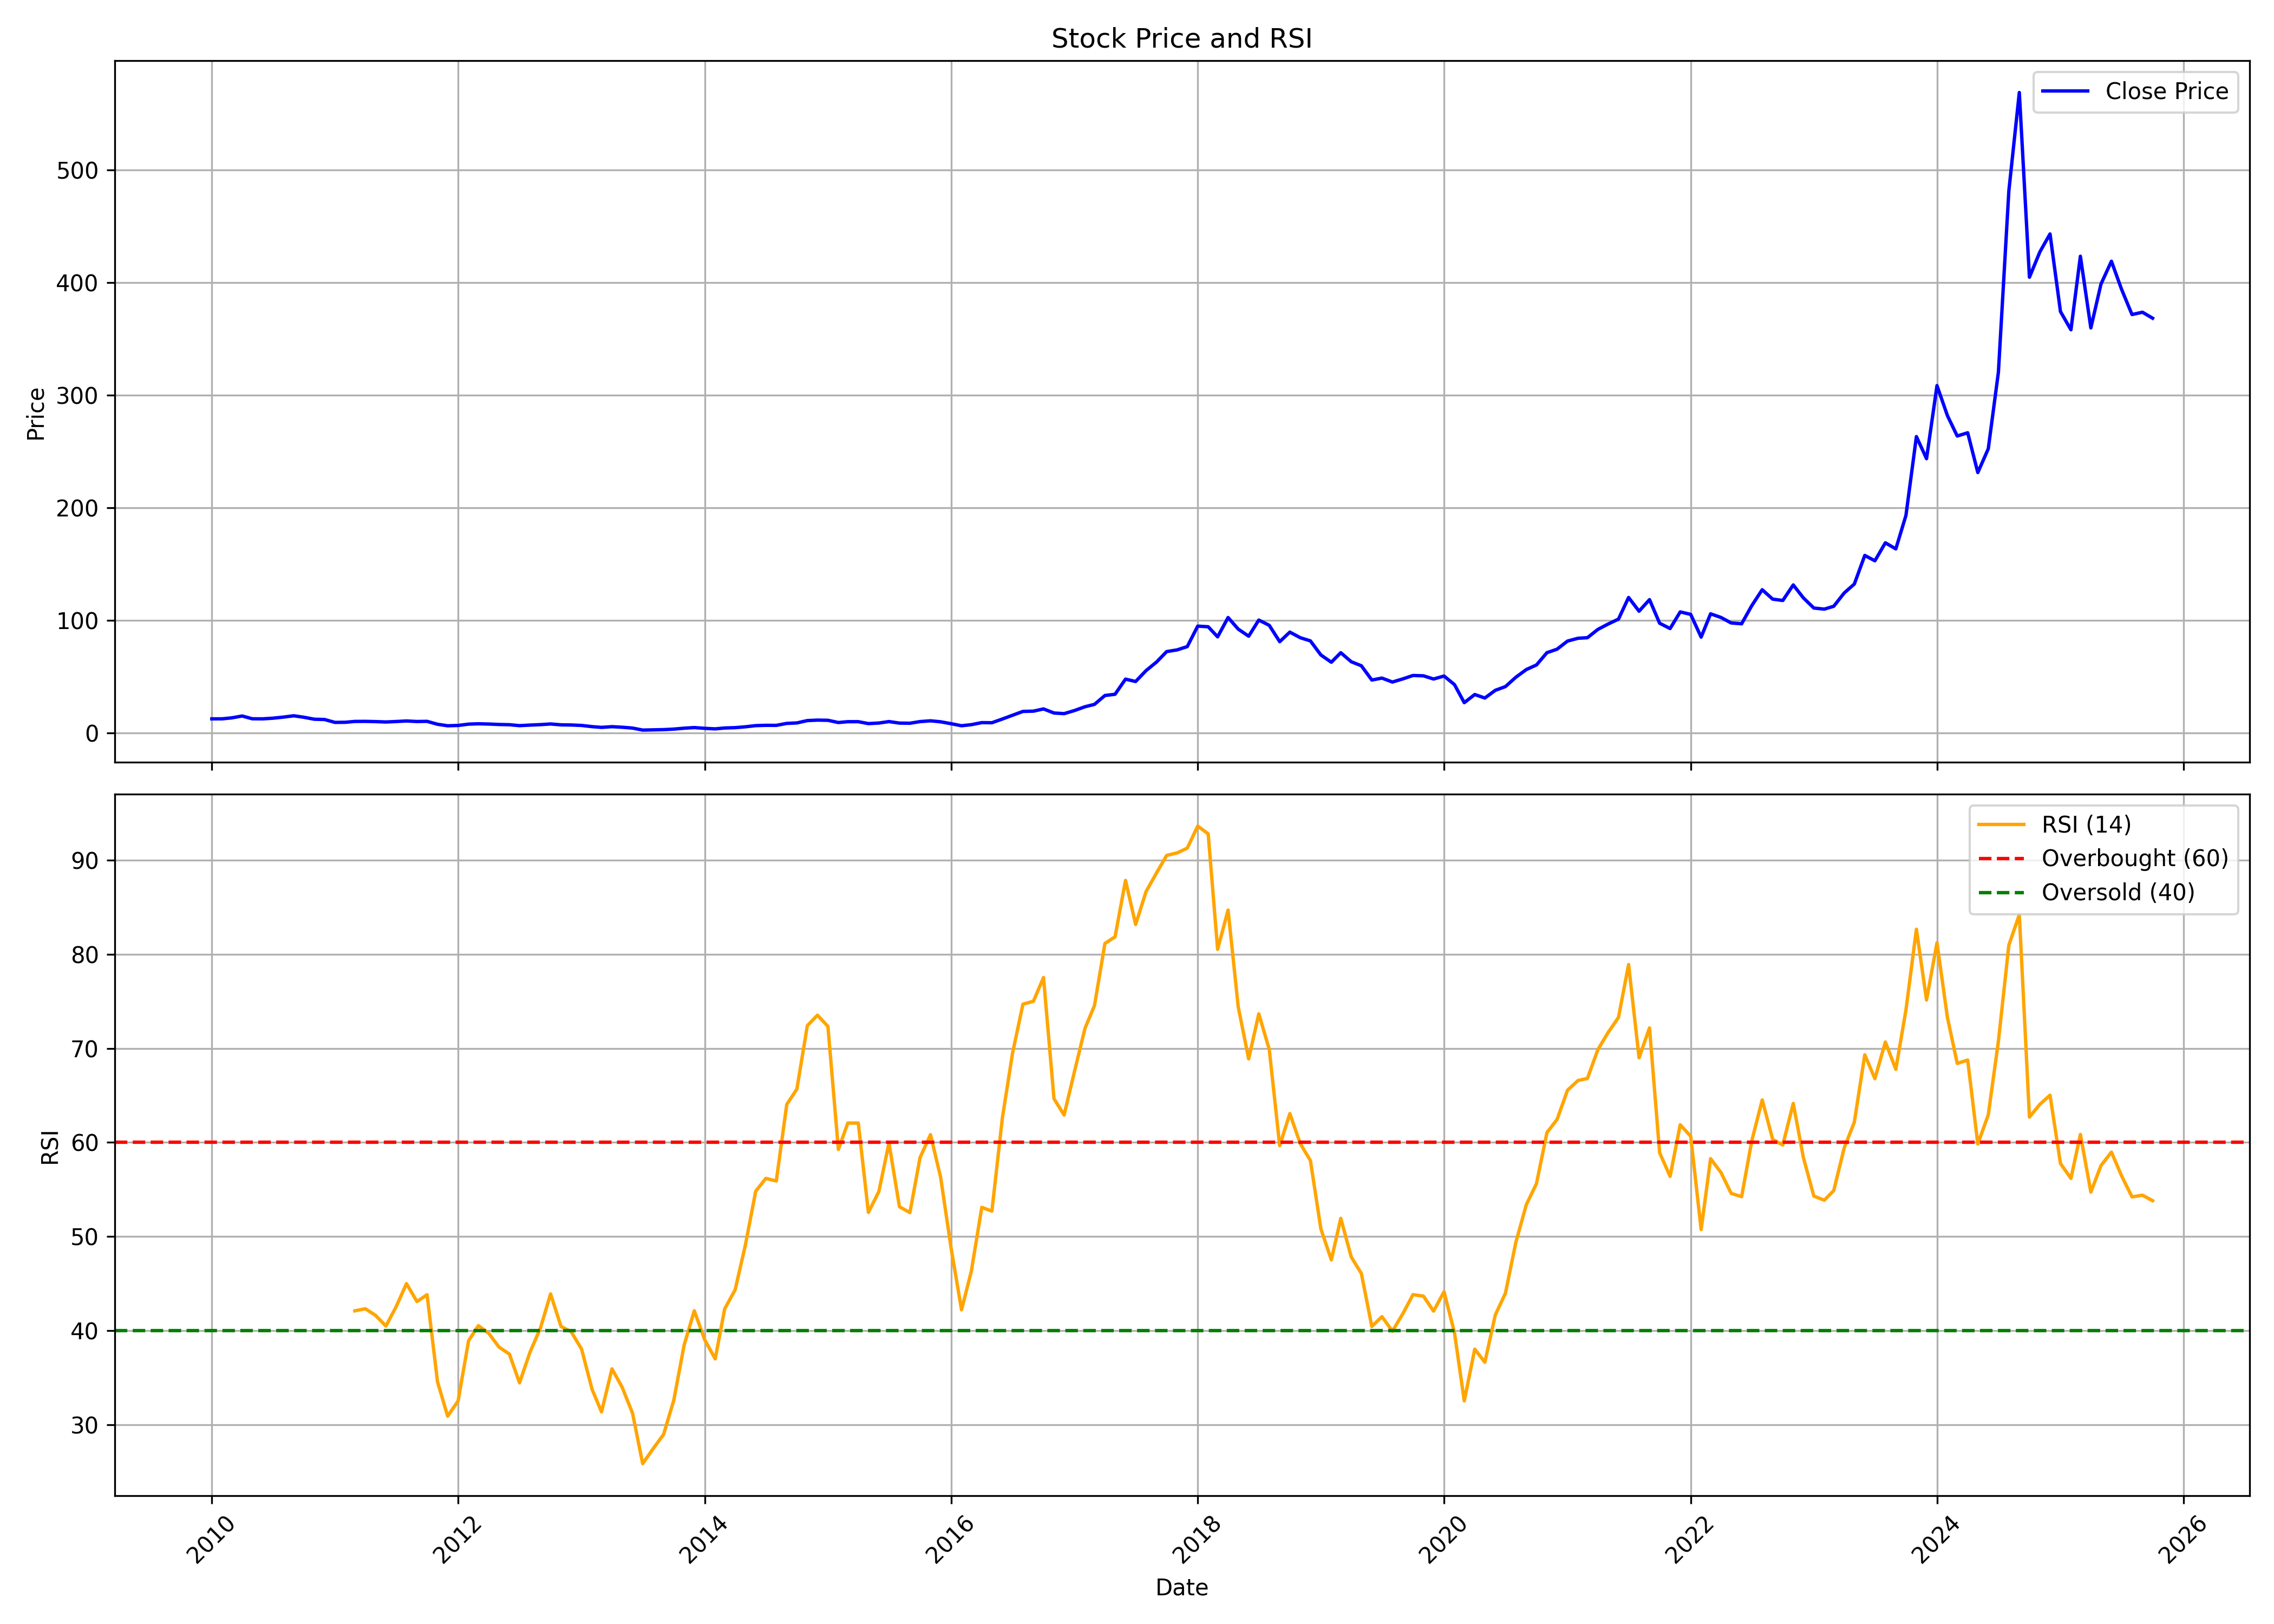

Data behind this chart, as committed beside it:
, date, symbol, open, high, low, close, volume, rsi
0, 2010-01-01, PCBL, 10.64, 13.01, 10.22, 12.37, 20334340, 
1, 2010-02-01, PCBL, 12.13, 13.44, 11.09, 12.4, 10420430, 
2, 2010-03-01, PCBL, 12.4, 14.49, 12.09, 13.24, 16513150, 
3, 2010-04-01, PCBL, 13.23, 15.05, 12.83, 14.9, 30023960, 
4, 2010-05-01, PCBL, 14.45, 15.37, 11.56, 12.43, 8608520, 
5, 2010-06-01, PCBL, 12.3, 14.16, 9.866, 12.37, 16579650, 
6, 2010-07-01, PCBL, 12.18, 14.53, 12.18, 12.95, 51106850, 
7, 2010-08-01, PCBL, 13.29, 14.8, 13.08, 13.91, 24093290, 
8, 2010-09-01, PCBL, 14.02, 16.71, 13.84, 15.09, 38065790, 
9, 2010-10-01, PCBL, 15.19, 15.82, 13.43, 13.77, 11341170, 
10, 2010-11-01, PCBL, 13.57, 15.13, 11.36, 12.02, 5343050, 
11, 2010-12-01, PCBL, 12.24, 13.41, 11.02, 11.79, 6636400, 
12, 2011-01-01, PCBL, 11.74, 12.19, 8.952, 9.206, 3671760, 
13, 2011-02-01, PCBL, 9.509, 11.02, 7.795, 9.323, 33082950, 
14, 2011-03-01, PCBL, 9.64, 10.19, 8.907, 10.08, 12797380, 42.1
15, 2011-04-01, PCBL, 10.23, 11.2, 10.03, 10.13, 5291390, 42.32
16, 2011-05-01, PCBL, 10.4, 10.57, 9.141, 9.919, 5465030, 41.62
17, 2011-06-01, PCBL, 9.984, 10.31, 8.655, 9.585, 3425880, 40.48
18, 2011-07-01, PCBL, 9.382, 10.32, 9.313, 9.984, 7295470, 42.51
19, 2011-08-01, PCBL, 10.48, 10.75, 8.921, 10.48, 6111080, 44.99
20, 2011-09-01, PCBL, 10.48, 11.34, 8.56, 10.01, 13950380, 43.08
21, 2011-10-01, PCBL, 9.716, 10.36, 9.43, 10.14, 3459390, 43.81
22, 2011-11-01, PCBL, 9.965, 10.27, 7.384, 7.555, 4178640, 34.54
23, 2011-12-01, PCBL, 7.494, 7.808, 5.423, 6.218, 6001720, 30.9
24, 2012-01-01, PCBL, 6.132, 7.202, 6.068, 6.5, 6131880, 32.51
25, 2012-02-01, PCBL, 6.55, 8.664, 6.4, 7.673, 16762970, 38.91
26, 2012-03-01, PCBL, 7.669, 8.015, 7.109, 7.983, 6962300, 40.52
27, 2012-04-01, PCBL, 7.99, 8.272, 7.566, 7.755, 10381780, 39.69
28, 2012-05-01, PCBL, 7.701, 7.755, 6.571, 7.363, 4376480, 38.25
29, 2012-06-01, PCBL, 7.302, 7.626, 6.525, 7.163, 5679750, 37.5
30, 2012-07-01, PCBL, 7.131, 7.937, 6.061, 6.321, 23582840, 34.44
31, 2012-08-01, PCBL, 6.447, 7.766, 6.447, 6.822, 21063900, 37.69
32, 2012-09-01, PCBL, 6.818, 7.337, 6.51, 7.225, 14747310, 40.27
33, 2012-10-01, PCBL, 7.148, 8.808, 7.148, 7.811, 34061760, 43.89
34, 2012-11-01, PCBL, 7.922, 8.07, 6.718, 7.044, 11578730, 40.43
35, 2012-12-01, PCBL, 7.077, 7.337, 6.67, 6.918, 4525510, 39.88
36, 2013-01-01, PCBL, 6.91, 7.151, 6.377, 6.503, 6141540, 38.02
37, 2013-02-01, PCBL, 6.484, 6.662, 5.406, 5.454, 3822800, 33.75
38, 2013-03-01, PCBL, 5.558, 5.706, 4.68, 4.791, 4334320, 31.35
39, 2013-04-01, PCBL, 4.743, 5.543, 4.743, 5.41, 3989510, 35.93
40, 2013-05-01, PCBL, 5.41, 5.717, 4.598, 4.917, 5693780, 33.98
41, 2013-06-01, PCBL, 5.11, 5.484, 3.965, 4.165, 3338850, 31.21
42, 2013-07-01, PCBL, 4.15, 4.558, 2.368, 2.39, 17456290, 25.85
43, 2013-08-01, PCBL, 2.47, 2.934, 2.35, 2.601, 10519790, 27.44
44, 2013-09-01, PCBL, 2.604, 3.098, 2.515, 2.795, 6580030, 28.96
45, 2013-10-01, PCBL, 2.769, 3.431, 2.601, 3.256, 18689300, 32.56
46, 2013-11-01, PCBL, 3.282, 4.348, 3.282, 4.068, 16801300, 38.47
47, 2013-12-01, PCBL, 3.993, 4.932, 3.708, 4.606, 35669420, 42.1
48, 2014-01-01, PCBL, 4.547, 4.775, 3.836, 3.933, 11528350, 39
49, 2014-02-01, PCBL, 3.899, 4.15, 3.443, 3.469, 7186170, 36.99
50, 2014-03-01, PCBL, 3.51, 4.434, 3.368, 4.236, 19901910, 42.3
51, 2014-04-01, PCBL, 4.296, 5.082, 4.154, 4.543, 23197000, 44.33
52, 2014-05-01, PCBL, 4.543, 5.83, 4.348, 5.291, 15659760, 49.02
53, 2014-06-01, PCBL, 5.673, 6.586, 5.314, 6.346, 25232180, 54.81
54, 2014-07-01, PCBL, 6.421, 7.985, 6.249, 6.616, 69897730, 56.18
55, 2014-08-01, PCBL, 6.511, 7.364, 5.991, 6.575, 27198570, 55.9
56, 2014-09-01, PCBL, 6.586, 11.05, 6.511, 8.318, 105289130, 64.03
57, 2014-10-01, PCBL, 8.255, 9.026, 8.18, 8.738, 20878550, 65.67
58, 2014-11-01, PCBL, 8.734, 11.86, 8.431, 10.83, 126450630, 72.41
59, 2014-12-01, PCBL, 11, 12.11, 9.205, 11.24, 87612260, 73.53
... 130 more rows
